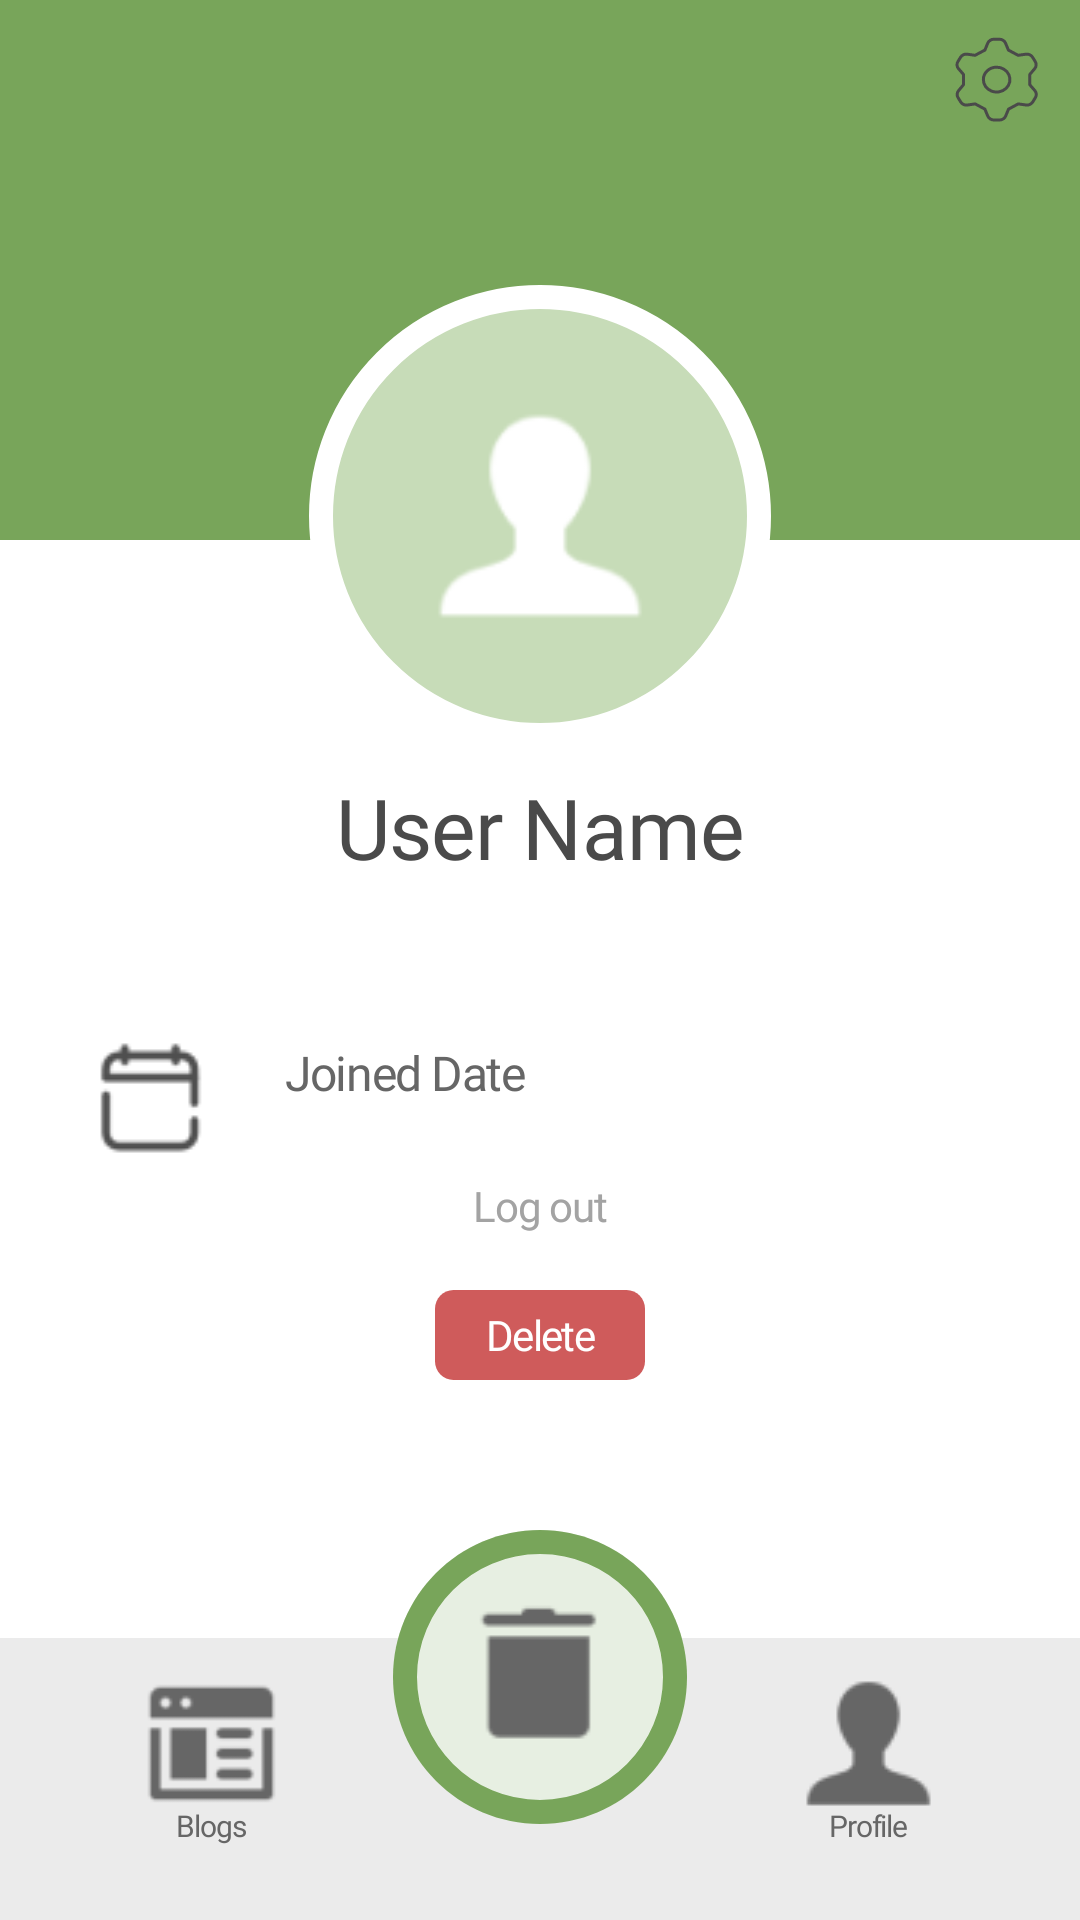

Layout XML and referenced resources for this Android screen:
<!-- AndroidManifest.xml: application theme Theme.RecyclingApp -->
<!-- res/layout/user_profile.xml -->
<?xml version="1.0" encoding="utf-8"?>
<RelativeLayout
    xmlns:android="http://schemas.android.com/apk/res/android"
    android:id="@+id/user_profile"
    android:layout_width="match_parent"
    android:layout_height="match_parent"
    android:clipToOutline="true"
    android:background="@color/white"
    >


    <RelativeLayout
        android:id="@+id/user_profile_1"
        android:layout_width="match_parent"
        android:layout_height="match_parent"
        >

        <View
            android:layout_width="match_parent"
            android:layout_height="180dp"
            android:layout_centerHorizontal="true"
            android:layout_alignParentTop="true"
            android:background="#78A55A"
            />

        <LinearLayout
            android:id="@+id/user_profile1"
            android:layout_width="match_parent"
            android:layout_height="250dp"
            android:gravity="center_horizontal"
            android:orientation="vertical"
            android:layout_marginTop="95dp"
            >
            <FrameLayout
                android:id="@+id/user_photo_button"
                android:layout_width="154dp"
                android:layout_height="154dp"
                >
                <ImageView
                    android:id="@+id/profile_photo"
                    android:layout_width="150dp"
                    android:layout_height="150dp"
                    android:background="@drawable/user_profile_main"
                    android:layout_gravity="center"
                    />
                <ImageView
                    android:id="@+id/profile_photo_frame"
                    android:layout_width="154dp"
                    android:layout_height="154dp"
                    android:background="@drawable/user_profile_main_ellipse"
                    android:layout_gravity="center"
                    />
                <View
                    android:id="@+id/person_photo"
                    android:layout_width="83.49dp"
                    android:layout_height="83.49dp"
                    android:layout_gravity="center_horizontal"
                    android:layout_marginTop="35.25dp"
                    android:background="@drawable/user_profile_customer"
                    />
            </FrameLayout>
            <TextView
                android:id="@+id/user_name"
                android:layout_width="180dp"
                android:layout_height="38dp"
                android:text="@string/user_name"
                android:textAppearance="@style/user_name"
                android:lineSpacingExtra="-12sp"
                android:gravity="center_horizontal|top"
                android:layout_marginTop="8dp"
                android:lineHeight="22sp"
                />


        </LinearLayout>

        <LinearLayout
            android:layout_width="match_parent"
            android:layout_height="wrap_content"
            android:layout_below="@id/user_profile1"
            android:gravity="center_vertical"
            android:orientation="horizontal"
            >
            <View
                android:layout_width="49.74dp"
                android:layout_height="44dp"
                android:layout_marginLeft="24.87dp"
                android:background="@drawable/user_calendar"
                />
            <LinearLayout
                android:layout_width="wrap_content"
                android:layout_height="wrap_content"
                android:layout_marginLeft="20.62dp"
                android:orientation="vertical"
                >
                <TextView
                    android:layout_width="wrap_content"
                    android:layout_height="wrap_content"
                    android:text="@string/joined_date_string"
                    android:textAppearance="@style/joined_date"
                    android:gravity="center_vertical"
                    />
                <TextView
                    android:id="@+id/joined_date"
                    android:layout_width="wrap_content"
                    android:layout_height="wrap_content"
                    android:textAppearance="@style/joined_date1"
                    android:gravity="center_vertical"
                    />
            </LinearLayout>

        </LinearLayout>


        <LinearLayout
            android:layout_width="match_parent"
            android:layout_height="wrap_content"
            android:orientation="vertical"
            android:gravity="center"
            android:layout_marginBottom="180dp"
            android:layout_alignParentBottom="true"
            >
            <TextView
                android:id="@+id/log_out"
                android:layout_width="70dp"
                android:layout_height="30dp"
                android:text="@string/logout"
                android:textAppearance="@style/log_out"
                android:translationY="-3.13sp"
                android:gravity="center"
                android:lineHeight="22sp"
                />

            <TextView
                android:id="@+id/delete"
                android:layout_marginTop="10dp"
                android:layout_width="70dp"
                android:layout_height="30dp"
                android:text="@string/delete"
                android:textAppearance="@style/delete"
                android:gravity="center"
                android:background="@drawable/user_delete_id"
                />
        </LinearLayout>

        <include
            android:id="@+id/setting_button_2"
            layout="@layout/top_bar_setting" />
    </RelativeLayout>

    <include
        android:id="@+id/navigation_bar"
        layout="@layout/navigation_bar"/>


</RelativeLayout>
<!-- res/layout/top_bar_setting.xml (included above) -->
<RelativeLayout
    xmlns:android="http://schemas.android.com/apk/res/android"
    android:id="@+id/top_bar_setting"
    android:layout_width="match_parent"
    android:layout_height="55dp"
    android:layout_alignParentTop="true"
    >
    <Button
        android:id="@+id/setting_button"
        android:layout_width="55dp"
        android:layout_height="55dp"
        android:layout_alignParentEnd="true"
        android:contentDescription="setting_button"
        android:background= "@drawable/top_button_setting"
        />
</RelativeLayout>
<!-- res/layout/navigation_bar.xml (included above) -->
<RelativeLayout
    xmlns:android="http://schemas.android.com/apk/res/android"
    android:id="@+id/navigation_bar"
    android:layout_width="match_parent"
    android:layout_height="130dp"
    android:layout_alignParentBottom="true"
    >
    <LinearLayout
        android:layout_width="match_parent"
        android:layout_height="94dp"
        android:background="@color/navigation_bar"
        android:layout_alignParentBottom="true"
        android:orientation="horizontal"
        >

        <LinearLayout
            android:id="@+id/blogs_button"
            android:layout_weight="1"
            android:layout_width="0dp"
            android:layout_height="84dp"
            android:background="@color/navigation_bar"
            android:orientation="vertical"
            android:gravity="center"
            android:paddingLeft="10dp"
            >
            <ImageView
                android:id="@+id/web_design"
                android:layout_width="51dp"
                android:layout_height="51dp"
                android:background="@drawable/main_icon_web"
                />
            <TextView
                android:id="@+id/blogs"
                android:layout_width="wrap_content"
                android:layout_height="wrap_content"
                android:gravity="center_horizontal|top"
                android:lineHeight="22sp"
                android:lineSpacingExtra="10sp"
                android:text="@string/blogs"
                android:textAppearance="@style/Main_Disable"
                android:translationY="-4.95sp"
                />

        </LinearLayout>


        <View
            android:layout_width="98dp"
            android:layout_height="84dp"
            />

        <LinearLayout
            android:id="@+id/profile_button"
            android:layout_weight="1"
            android:layout_width="0dp"
            android:layout_height="84dp"
            android:background="@color/navigation_bar"
            android:orientation="vertical"
            android:gravity="center"
            android:paddingRight="10dp"

            >
            <ImageView
                android:id="@+id/customer"
                android:layout_width="51dp"
                android:layout_height="51dp"
                android:background="@drawable/main_icon_customer"
                />
            <TextView
                android:id="@+id/profile"
                android:layout_width="wrap_content"
                android:layout_height="wrap_content"
                android:gravity="center_horizontal|top"
                android:lineHeight="22sp"
                android:lineSpacingExtra="10sp"
                android:text="@string/profile"
                android:textAppearance="@style/Main_Disable"
                android:translationY="-4.95sp" />

        </LinearLayout>




    </LinearLayout>

    <RelativeLayout
        android:id="@+id/main_button"
        android:layout_width="98dp"
        android:layout_height="98dp"
        android:layout_centerHorizontal="true"
        android:background="@drawable/main_button"
        >

        <ImageView
            android:id="@+id/trashcan_image"
            android:layout_width="56.98dp"
            android:layout_height="56.98dp"
            android:layout_centerInParent="true"
            android:background="@drawable/main_icon_trashcan"
            />
    </RelativeLayout>


</RelativeLayout>
<!-- resources referenced by this layout -->
<resources>
  <color name="navigation_bar">#EBEBEB</color>
  <color name="white">#FFFFFFFF</color>
  <!-- drawable user_delete_id (drawable) -->
  <vector
      xmlns:android="http://schemas.android.com/apk/res/android"
      xmlns:aapt="http://schemas.android.com/aapt"
      android:width="57dp"
      android:height="24dp"
      android:viewportWidth="57"
      android:viewportHeight="24"
      >
      <group>
          <clip-path
              android:pathData="M5 0H52C54.7614 0 57 2.23858 57 5V19C57 21.7614 54.7614 24 52 24H5C2.23858 24 0 21.7614 0 19V5C0 2.23858 2.23858 0 5 0Z"
              />
          <path
              android:pathData="M0 0V24H57V0"
              android:fillColor="#CF5B5B"
              />
      </group>
  </vector>
  <!-- drawable user_profile_main (drawable) -->
  <vector xmlns:android="http://schemas.android.com/apk/res/android"
      android:width="150dp"
      android:height="150dp"
      android:viewportWidth="150"
      android:viewportHeight="150">
    <path
        android:pathData="M75,75m-75,0a75,75 0,1 1,150 0a75,75 0,1 1,-150 0"
        android:fillColor="#C7DCB8"/>
  </vector>
  <!-- drawable user_profile_main_ellipse (drawable) -->
  <vector xmlns:android="http://schemas.android.com/apk/res/android"
      android:width="154dp"
      android:height="154dp"
      android:viewportWidth="154"
      android:viewportHeight="154">
    <path
        android:pathData="M77,77m-73,0a73,73 0,1 1,146 0a73,73 0,1 1,-146 0"
        android:strokeWidth="8"
        android:fillColor="#00000000"
        android:strokeColor="#ffffff"/>
  </vector>
  <string name="blogs">Blogs</string>
  <string name="delete">Delete</string>
  <string name="joined_date_string">Joined Date</string>
  <string name="logout">Log out</string>
  <string name="profile">Profile</string>
  <string name="user_name" translatable="false">User Name</string>
  <style name="Main_Disable">
          <item name="android:textSize">10sp</item>
          <item name="android:letterSpacing">-0.04</item>
          <item name="android:textColor">@color/black</item>
          <item name="android:fontFamily">@font/inter_regular</item>
      </style>
  <style name="delete">
          <item name="android:textSize">14sp</item>
          <item name="android:letterSpacing">-0.04</item>
          <item name="android:textColor">#FFFFFF</item>
          <item name="android:fontFamily">@font/inter_bold</item>
      </style>
  <style name="joined_date">
          <item name="android:textSize">16sp</item>
          <item name="android:letterSpacing">-0.03</item>
          <item name="android:textColor">@color/black</item>
          <item name="android:fontFamily">@font/inter_bold</item>
      </style>
  <style name="joined_date1">
          <item name="android:textSize">14sp</item>
          <item name="android:letterSpacing">-0.04</item>
          <item name="android:textColor">@color/black</item>
          <item name="android:fontFamily">@font/inter_medium</item>
      </style>
  <style name="log_out">
          <item name="android:textSize">14sp</item>
          <item name="android:letterSpacing">-0.03</item>
          <item name="android:textColor">@color/bbbbbb_ebebeb</item>
          <item name="android:fontFamily">@font/inter_bold</item>
      </style>
  <style name="user_name">
          <item name="android:textSize">28sp</item>
          <item name="android:letterSpacing">-0.01</item>
          <item name="android:textColor">@color/gray</item>
          <item name="android:fontFamily">@font/inter_bold</item>
      </style>
  <style name="Theme.RecyclingApp" parent="Base.Theme.RecyclingApp" />
  <color name="main_button">#E7EFE2</color>
  <color name="black">#666666</color>
  <color name="bbbbbb_ebebeb">#A3A3A3</color>
  <color name="gray">#4A4A4A</color>
  <style name="Base.Theme.RecyclingApp" parent="Theme.AppCompat.DayNight.NoActionBar">
          <item name="windowNoTitle">true</item>
          <item name="windowActionBar">false</item>
          
          
      </style>
</resources>
